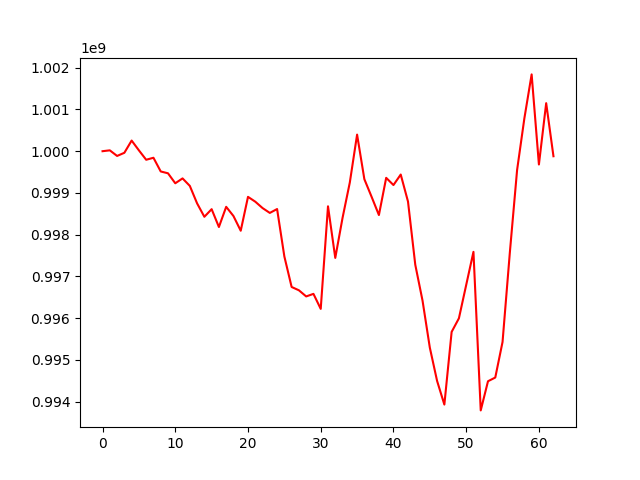

Values plotted in this chart, from the file beside it:
, 0
0, 1000000000
1, 1000020607
2, 999886327
3, 999961979
4, 1000254603
5, 1000020323
6, 999794828
7, 999842958
8, 999514519
9, 999470795
10, 999231869
11, 999348352
12, 999168899
13, 998750490
14, 998429206
15, 998611326
16, 998184129
17, 998667605
18, 998447372
19, 998094866
20, 998906387
21, 998791031
22, 998637964
23, 998521675
24, 998614528
25, 997477688
26, 996747471
27, 996668396
28, 996521414
29, 996582648
30, 996223080
31, 998680044
32, 997444359
33, 998402831
34, 999250766
35, 1000397193
36, 999329763
37, 998905358
38, 998471169
39, 999361882
40, 999189144
41, 999441052
42, 998794089
43, 997280774
44, 996419237
45, 995295585
46, 994497639
47, 993930772
48, 995671460
49, 995997427
50, 996794264
51, 997588824
52, 993791448
53, 994490059
54, 994578514
55, 995430739
56, 997565669
57, 999548510
58, 1000785659
59, 1001839550
... 3 more rows
